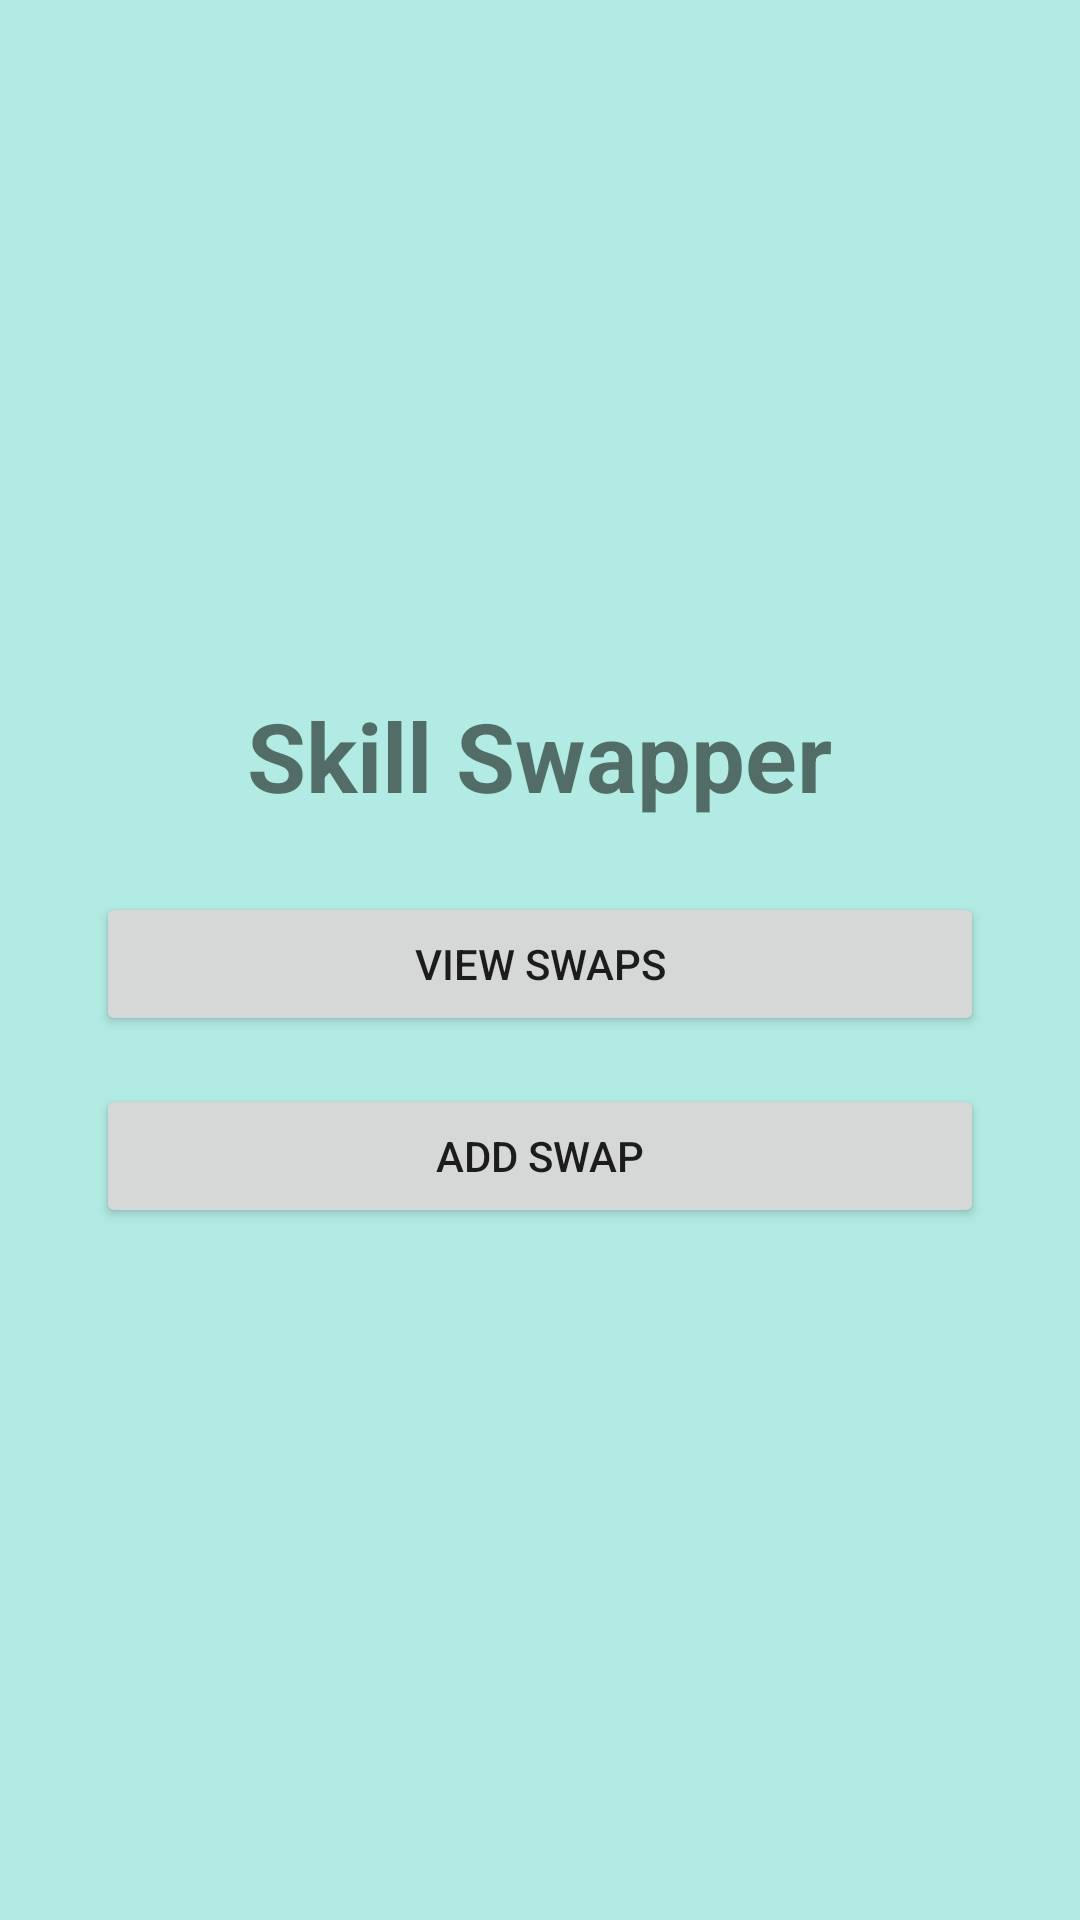

Reconstruct the res/layout file that produces this screen, plus the resources it refers to.
<!-- AndroidManifest.xml: application theme Theme.SkillSwapper -->
<!-- res/layout/activity_main.xml -->
<?xml version="1.0" encoding="utf-8"?>
<LinearLayout xmlns:android="http://schemas.android.com/apk/res/android"
    android:id="@+id/main"
    android:layout_width="match_parent"
    android:layout_height="match_parent"
    android:fitsSystemWindows="true"
    android:gravity="center"
    android:orientation="vertical"
    android:padding="32dp">

    <TextView
        android:id="@+id/mainTitle"
        android:layout_width="wrap_content"
        android:layout_height="wrap_content"
        android:text="Skill Swapper"
        android:textSize="32sp"
        android:textStyle="bold" />

    <Button
        android:id="@+id/viewSwapsButton"
        android:layout_width="match_parent"
        android:layout_height="wrap_content"
        android:layout_marginTop="24dp"
        android:text="View Swaps" />

    <Button
        android:id="@+id/addSwapButton"
        android:layout_width="match_parent"
        android:layout_height="wrap_content"
        android:layout_marginTop="16dp"
        android:text="Add Swap" />

</LinearLayout>
<!-- resources referenced by this layout -->
<resources>
  <style name="Theme.SkillSwapper" parent="Theme.MaterialComponents.DayNight.DarkActionBar">
          
          <item name="colorPrimary">@color/swap_blue</item>
          <item name="colorPrimaryVariant">@color/swap_purple</item>
          <item name="colorOnPrimary">@color/white</item>
          
          <item name="colorSecondary">@color/swap_turquoise</item>
          <item name="colorSecondaryVariant">@color/swap_turquoise</item>
          <item name="colorOnSecondary">@color/black</item>
          
          <item name="android:colorBackground">@color/swap_background</item>
          <item name="android:statusBarColor">?attr/colorPrimaryVariant</item>
      </style>
  <color name="swap_blue">#3B5BDB</color>
  <color name="swap_purple">#7C3AED</color>
  <color name="white">#FFFFFFFF</color>
  <color name="swap_turquoise">#14B8A6</color>
  <color name="black">#FF000000</color>
  <color name="swap_background">#B2EBE3</color>
</resources>
